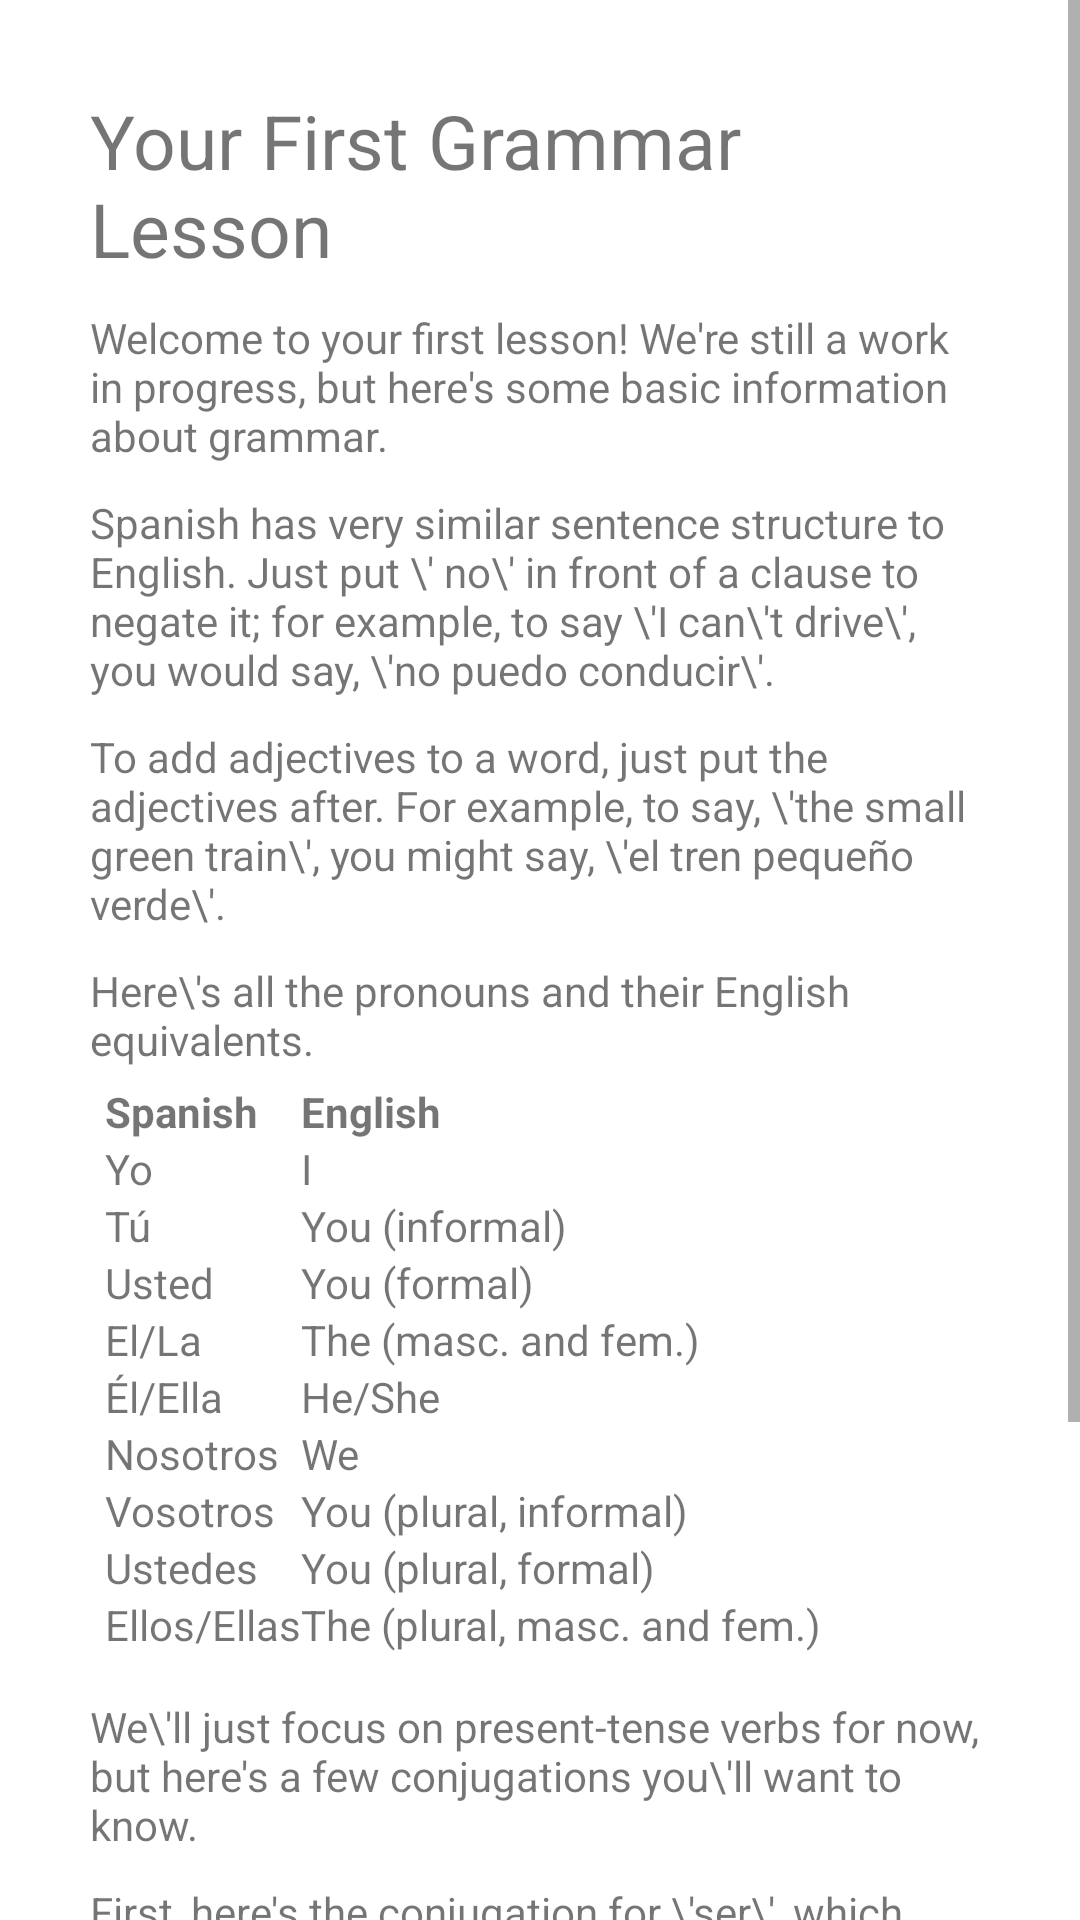

Reconstruct the res/layout file that produces this screen, plus the resources it refers to.
<!-- AndroidManifest.xml: application theme Theme.TúOnKazoo -->
<!-- res/layout/activity_grammar.xml -->
<?xml version="1.0" encoding="utf-8"?>
<ScrollView xmlns:android="http://schemas.android.com/apk/res/android"
    android:layout_width="match_parent"
    android:layout_height="match_parent">
    <LinearLayout
        android:layout_width="match_parent"
        android:layout_height="match_parent"
        android:padding="30dp"
        android:orientation="vertical">
        <TextView
            android:layout_width="wrap_content"
            android:layout_height="wrap_content"
            android:text="Your First Grammar Lesson"
            android:layout_gravity="center"
            android:textSize="25dp"/>
            <TextView
                android:layout_marginTop="10dp"
                android:layout_width="wrap_content"
                android:layout_height="wrap_content"
                android:text="Welcome to your first lesson! We're still a work in progress, but here's some basic information about grammar."/>
            <TextView
                android:layout_marginTop="10dp"
                android:layout_width="wrap_content"
                android:layout_height="wrap_content"
                android:text="Spanish has very similar sentence structure to English. Just put \' no\' in front of a clause to negate it; for example, to say \'I can\'t drive\', you would say, \'no puedo conducir\'."/>
            <TextView
                android:layout_marginTop="10dp"
                android:layout_width="wrap_content"
                android:layout_height="wrap_content"
                android:text="To add adjectives to a word, just put the adjectives after. For example, to say, \'the small green train\', you might say, \'el tren pequeño verde\'." />
            <TextView
                android:layout_marginTop="10dp"
                android:layout_width="wrap_content"
                android:layout_height="wrap_content"
                android:text="Here\'s all the pronouns and their English equivalents." />
            <TableLayout
                android:padding="5dp"
                android:layout_width="wrap_content"
                android:layout_height="wrap_content">
                <TableRow>
                    <TextView android:text="Spanish"
                       android:textStyle="bold" />
                    <TextView android:text="English"
                        android:textStyle="bold" />
                </TableRow>
                <TableRow>
                    <TextView android:text="Yo"/>
                    <TextView android:text="I"/>
                </TableRow>
                <TableRow>
                    <TextView android:text="Tú"/>
                    <TextView android:text="You (informal)"/>
                </TableRow>
                <TableRow>
                    <TextView android:text="Usted"/>
                    <TextView android:text="You (formal)"/>
                </TableRow>
                <TableRow>
                    <TextView android:text="El/La"/>
                    <TextView android:text="The (masc. and fem.)"/>
                </TableRow>
                <TableRow>
                    <TextView android:text="Él/Ella"/>
                    <TextView android:text="He/She"/>
                </TableRow>
                <TableRow>
                    <TextView android:text="Nosotros"/>
                    <TextView android:text="We"/>
                </TableRow>
                <TableRow>
                    <TextView android:text="Vosotros"/>
                    <TextView android:text="You (plural, informal)"/>
                </TableRow>
                <TableRow>
                    <TextView android:text="Ustedes"/>
                    <TextView android:text="You (plural, formal)"/>
                </TableRow>
                <TableRow>
                    <TextView android:text="Ellos/Ellas"/>
                    <TextView android:text="The (plural, masc. and fem.)"/>
                </TableRow>
            </TableLayout>
            <TextView
                android:layout_marginTop="10dp"
                android:layout_width="wrap_content"
                android:layout_height="wrap_content"
                android:text="We\'ll just focus on present-tense verbs for now, but here's a few conjugations you\'ll want to know."
            />
        <TextView
            android:layout_width="wrap_content"
            android:layout_height="wrap_content"
            android:layout_marginTop="10dp"
            android:text="First, here's the conjugation for \'ser\', which means \'to be\'." />
        <TableLayout
            android:layout_width="wrap_content"
            android:layout_height="wrap_content">
            <TableRow>
                <TextView android:text="Pronoun"
                    android:textStyle="bold" />
                <TextView android:text="Ser"
                    android:textStyle="bold" />
            </TableRow>
            <TableRow>
                <TextView android:text="Yo"/>
                <TextView android:text="Soy"/>
            </TableRow>
            <TableRow>
                <TextView android:text="Tú"/>
                <TextView android:text="Eres"/>
            </TableRow>
            <TableRow>
                <TextView android:text="Usted"/>
                <TextView android:text="Es"/>
            </TableRow>
            <TableRow>
                <TextView android:text="Él/Ella"/>
                <TextView android:text="Es"/>
            </TableRow>
            <TableRow>
                <TextView android:text="Nosotros"/>
                <TextView android:text="Somos"/>
            </TableRow>
            <TableRow>
                <TextView android:text="Vosotros"/>
                <TextView android:text="Sois"/>
            </TableRow>
            <TableRow>
                <TextView android:text="Ustedes"/>
                <TextView android:text="Son"/>
            </TableRow>
            <TableRow>
                <TextView android:text="Ellos/Ellas"/>
                <TextView android:text="Son"/>
            </TableRow>
        </TableLayout>
    </LinearLayout>

</ScrollView>
<!-- resources referenced by this layout -->
<resources>
  <style name="Theme.TúOnKazoo" parent="Theme.MaterialComponents.DayNight.DarkActionBar">
          
          <item name="colorPrimary">@color/purple_500</item>
          <item name="colorPrimaryVariant">@color/purple_700</item>
          <item name="colorOnPrimary">@color/white</item>
          
          <item name="colorSecondary">@color/teal_200</item>
          <item name="colorSecondaryVariant">@color/teal_700</item>
          <item name="colorOnSecondary">@color/black</item>
          
          <item name="android:statusBarColor" tools:targetApi="l">?attr/colorPrimaryVariant</item>
          
      </style>
  <!-- not gathered from this repository: default colours our renderer supplied (Android Studio template values) -->
  <color name="purple_500">#FF6200EE</color>
  <color name="purple_700">#FF3700B3</color>
  <color name="teal_200">#FF03DAC5</color>
  <color name="teal_700">#FF018786</color>
  <color name="black">#FF000000</color>
  <color name="white">#FFFFFFFF</color>
</resources>
